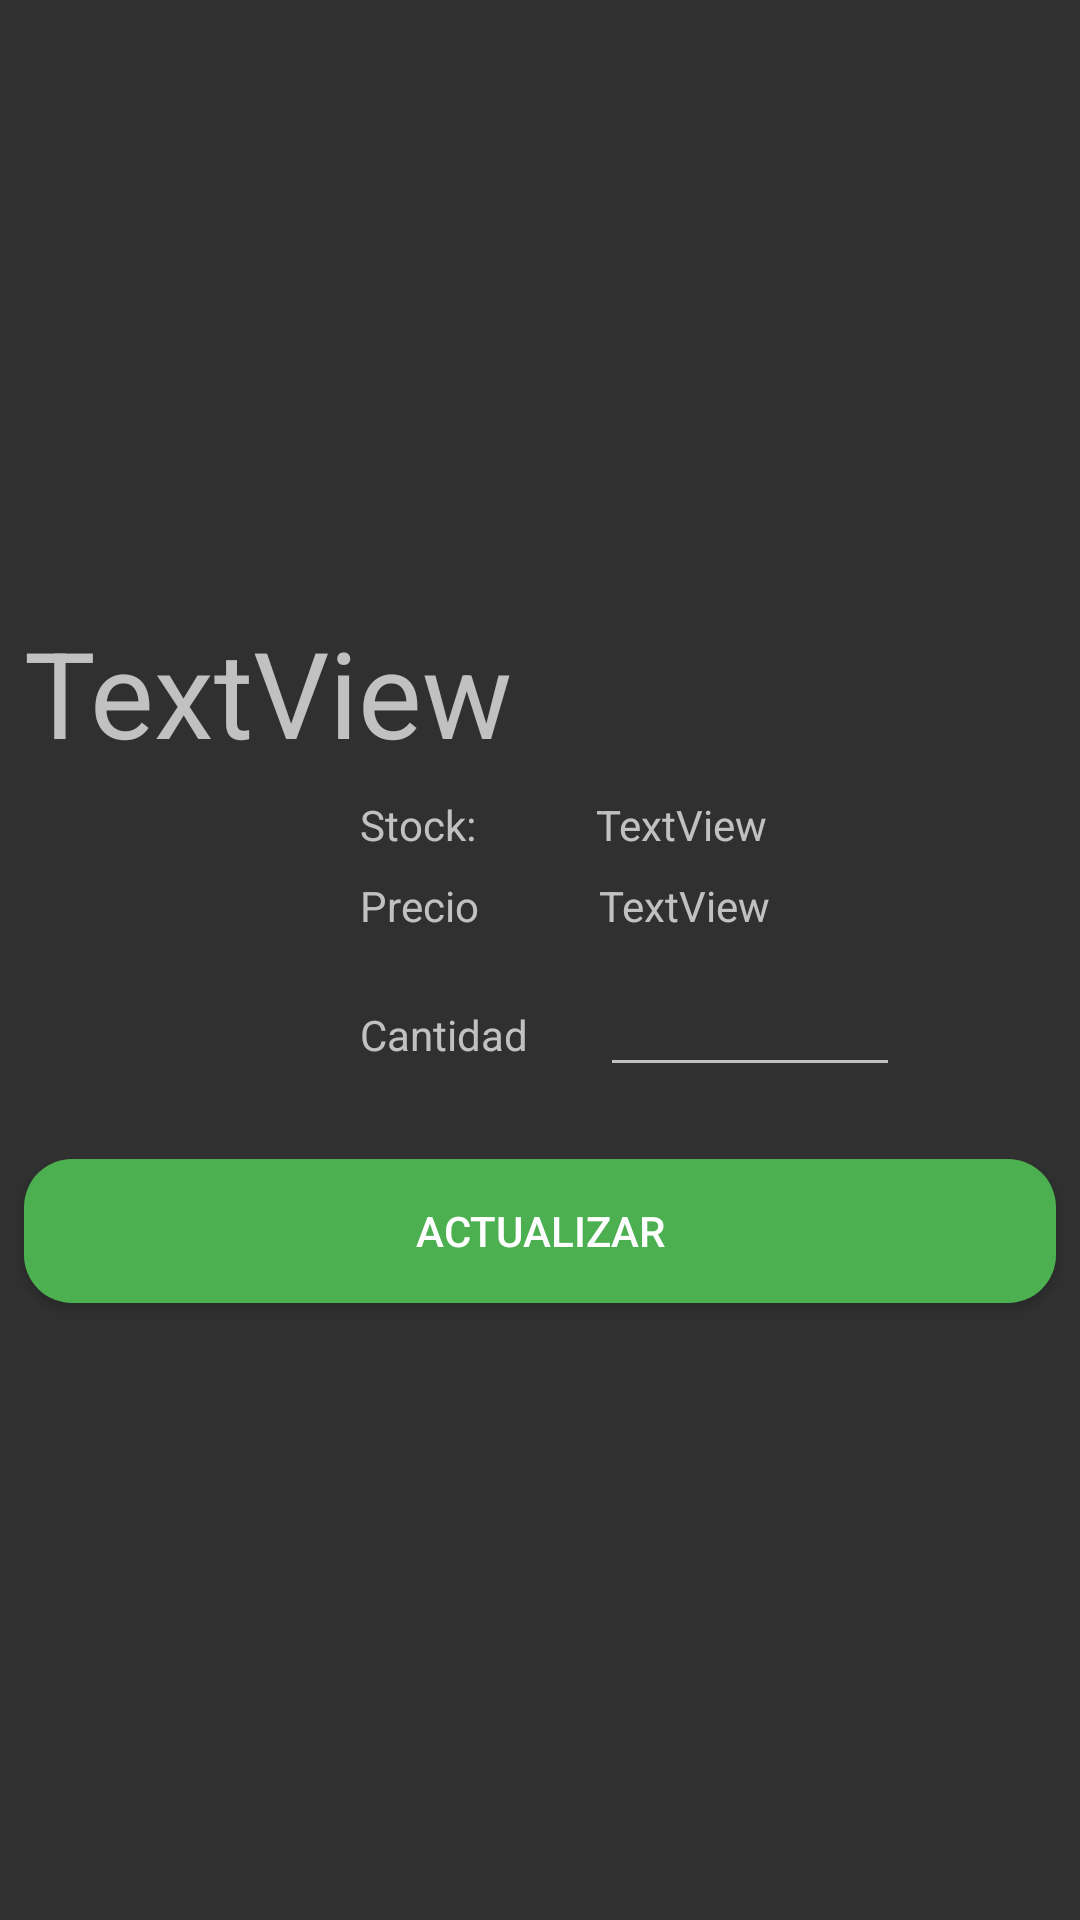

Produce the Android XML layout that renders to this screen, including the resource entries it uses.
<!-- AndroidManifest.xml: application theme Theme.AppCompat.NoActionBar -->
<!-- res/layout/activity_vista_cambio_producto.xml -->
<?xml version="1.0" encoding="utf-8"?>
<androidx.constraintlayout.widget.ConstraintLayout xmlns:android="http://schemas.android.com/apk/res/android"
    xmlns:app="http://schemas.android.com/apk/res-auto"
    xmlns:tools="http://schemas.android.com/tools"
    android:layout_width="match_parent"
    android:layout_height="match_parent"
    tools:context=".VistaCambioProducto">

    <ImageView
        android:id="@+id/imageViewImgAnterior"
        android:layout_width="wrap_content"
        android:layout_height="wrap_content"
        android:layout_marginStart="32dp"
        android:layout_marginTop="31dp"
        app:layout_constraintStart_toStartOf="parent"
        app:layout_constraintTop_toTopOf="parent"
        tools:srcCompat="@tools:sample/avatars" />

    <ImageView
        android:id="@+id/imageViewChanged"
        android:layout_width="70dp"
        android:layout_height="112dp"
        android:layout_marginStart="18dp"
        android:layout_marginTop="32dp"
        android:layout_marginEnd="18dp"
        android:visibility="visible"
        app:layout_constraintEnd_toStartOf="@+id/imageViewImgActual"
        app:layout_constraintHorizontal_bias="0.388"
        app:layout_constraintStart_toEndOf="@+id/imageViewImgAnterior"
        app:layout_constraintTop_toTopOf="parent"
        tools:srcCompat="@drawable/angularjs"
        tools:visibility="visible" />

    <ImageView
        android:id="@+id/imageViewImgActual"
        android:layout_width="wrap_content"
        android:layout_height="wrap_content"
        android:layout_marginTop="31dp"
        android:layout_marginEnd="32dp"
        app:layout_constraintEnd_toEndOf="parent"
        app:layout_constraintTop_toTopOf="parent"
        tools:srcCompat="@tools:sample/avatars" />

    <TextView
        android:id="@+id/textViewProductoActualCambio"
        android:layout_width="0dp"
        android:layout_height="wrap_content"
        android:layout_marginStart="8dp"
        android:layout_marginTop="60dp"
        android:layout_marginEnd="8dp"
        android:text="TextView"
        android:textSize="40sp"
        app:layout_constraintEnd_toEndOf="parent"
        app:layout_constraintStart_toStartOf="parent"
        app:layout_constraintTop_toBottomOf="@+id/imageViewChanged" />

    <TextView
        android:id="@+id/textView12"
        android:layout_width="wrap_content"
        android:layout_height="wrap_content"
        android:layout_marginStart="120dp"
        android:layout_marginTop="8dp"
        android:text="Stock:"
        app:layout_constraintStart_toStartOf="parent"
        app:layout_constraintTop_toBottomOf="@+id/textViewProductoActualCambio" />

    <TextView
        android:id="@+id/textViewStockActualCambio"
        android:layout_width="wrap_content"
        android:layout_height="wrap_content"
        android:layout_marginStart="40dp"
        android:layout_marginTop="8dp"
        android:text="TextView"
        app:layout_constraintStart_toEndOf="@+id/textView12"
        app:layout_constraintTop_toBottomOf="@+id/textViewProductoActualCambio" />

    <TextView
        android:id="@+id/textView14"
        android:layout_width="wrap_content"
        android:layout_height="wrap_content"
        android:layout_marginStart="120dp"
        android:layout_marginTop="8dp"
        android:text="Precio"
        app:layout_constraintStart_toStartOf="parent"
        app:layout_constraintTop_toBottomOf="@+id/textView12" />

    <TextView
        android:id="@+id/textViewPrecioActualCambio"
        android:layout_width="wrap_content"
        android:layout_height="wrap_content"
        android:layout_marginStart="40dp"
        android:layout_marginTop="8dp"
        android:text="TextView"
        app:layout_constraintStart_toEndOf="@+id/textView14"
        app:layout_constraintTop_toBottomOf="@+id/textViewStockActualCambio" />

    <TextView
        android:id="@+id/textView19"
        android:layout_width="wrap_content"
        android:layout_height="wrap_content"
        android:layout_marginStart="120dp"
        android:layout_marginTop="24dp"
        android:text="Cantidad"
        app:layout_constraintStart_toStartOf="parent"
        app:layout_constraintTop_toBottomOf="@+id/textView14" />

    <EditText
        android:id="@+id/editTextCantidadCambioProducto"
        android:layout_width="100dp"
        android:layout_height="43dp"
        android:layout_marginStart="24dp"
        android:layout_marginTop="8dp"
        android:ems="10"
        android:inputType="textPersonName"
        android:minHeight="48dp"
        app:layout_constraintStart_toEndOf="@+id/textView19"
        app:layout_constraintTop_toBottomOf="@+id/textViewPrecioActualCambio" />

    <Button
        android:id="@+id/buttonActualizarPCambio"
        android:layout_width="0dp"
        android:layout_height="wrap_content"
        android:layout_marginStart="8dp"
        android:layout_marginTop="24dp"
        android:layout_marginEnd="8dp"
        android:backgroundTint="#4CAF50"
        android:text="Actualizar"
        app:layout_constraintEnd_toEndOf="parent"
        app:layout_constraintStart_toStartOf="parent"
        app:layout_constraintTop_toBottomOf="@+id/editTextCantidadCambioProducto"
        android:background="@drawable/button_actualizar"
        />
</androidx.constraintlayout.widget.ConstraintLayout>
<!-- resources referenced by this layout -->
<resources>
  <!-- drawable button_actualizar (drawable) -->
  <?xml version="1.0" encoding="utf-8"?>
  <shape xmlns:android="http://schemas.android.com/apk/res/android">
      <corners android:radius="16dp"></corners>
      <solid android:color="#180A73"></solid>
  </shape>
</resources>
